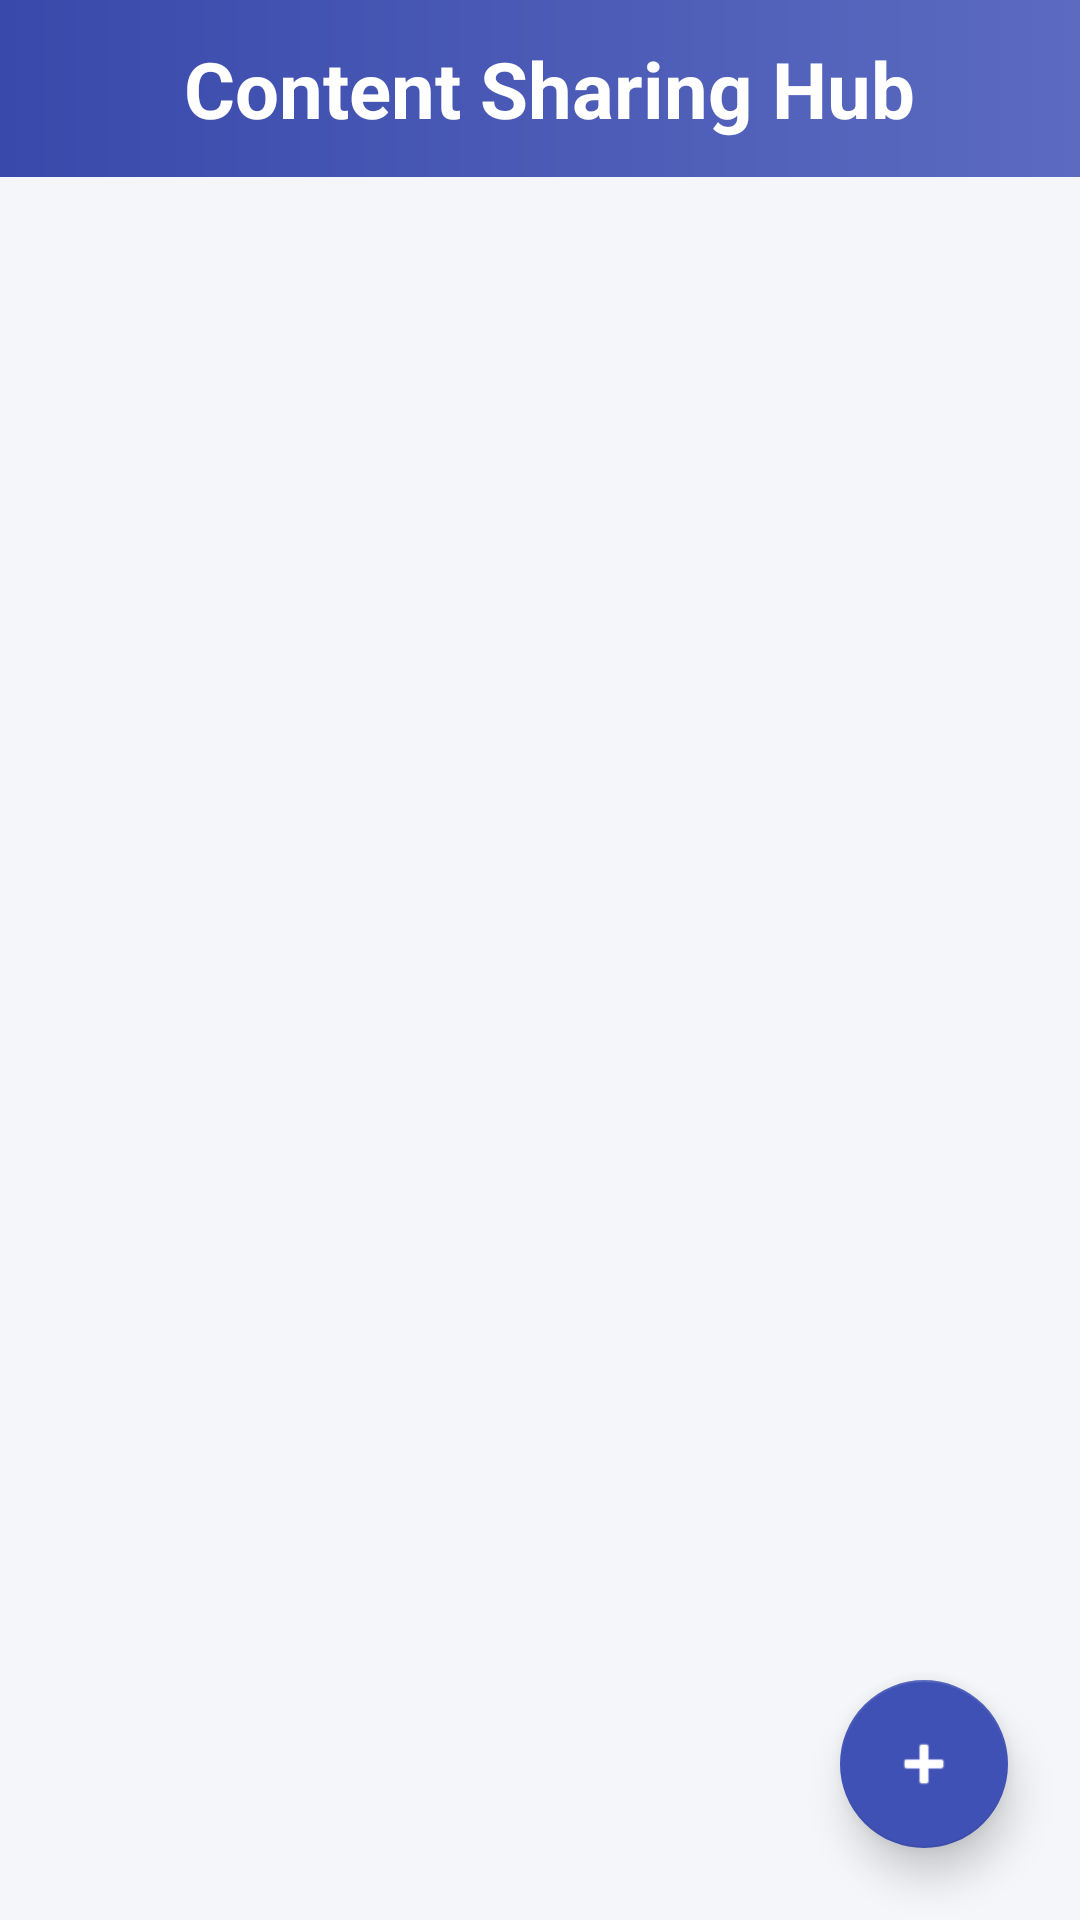

The Android layout XML behind this screen, and the referenced resources:
<!-- AndroidManifest.xml: activity theme Theme.Contentsharing -->
<!-- res/layout/activity_main.xml -->
<androidx.constraintlayout.widget.ConstraintLayout
    xmlns:android="http://schemas.android.com/apk/res/android"
    xmlns:app="http://schemas.android.com/apk/res-auto"
    xmlns:tools="http://schemas.android.com/tools"
    android:layout_width="match_parent"
    android:layout_height="match_parent"
    android:background="#F4F6F9"
    tools:context=".MainActivity">

    <TextView
        android:id="@+id/titleText"
        android:layout_width="0dp"
        android:layout_height="wrap_content"
        android:text=" Content Sharing Hub"
        android:textSize="26sp"
        android:textStyle="bold"
        android:textColor="#FFFFFF"
        android:gravity="center"
        android:padding="12dp"
        android:background="@drawable/header_bg"
        app:layout_constraintTop_toTopOf="parent"
        app:layout_constraintStart_toStartOf="parent"
        app:layout_constraintEnd_toEndOf="parent" />

    <androidx.recyclerview.widget.RecyclerView
        android:id="@+id/recyclerView"
        android:layout_width="0dp"
        android:layout_height="0dp"
        android:padding="20dp"
        android:clipToPadding="false"
        app:layoutManager="androidx.recyclerview.widget.GridLayoutManager"
        app:spanCount="3"
        tools:listitem="@layout/item_tile"
        app:layout_constraintTop_toBottomOf="@id/titleText"
        app:layout_constraintBottom_toTopOf="@id/addButton"
        app:layout_constraintStart_toStartOf="parent"
        app:layout_constraintEnd_toEndOf="parent"
        app:layout_constraintHorizontal_bias="0.0"
        app:layout_constraintVertical_bias="0.0" />

    <com.google.android.material.floatingactionbutton.FloatingActionButton
        android:id="@+id/addButton"
        android:layout_width="wrap_content"
        android:layout_height="wrap_content"
        android:src="@android:drawable/ic_input_add"
        android:contentDescription="Add New Content"
        app:tint="@android:color/white"
        app:backgroundTint="#3F51B5"
        app:elevation="8dp"
        app:layout_constraintBottom_toBottomOf="parent"
        app:layout_constraintEnd_toEndOf="parent"
        android:layout_margin="24dp" />

</androidx.constraintlayout.widget.ConstraintLayout>
<!-- resources referenced by this layout -->
<resources>
  <!-- drawable header_bg (drawable) -->
  <shape xmlns:android="http://schemas.android.com/apk/res/android" android:shape="rectangle">
      <gradient
          android:startColor="#3949AB"
          android:endColor="#5C6BC0"
          android:angle="0" />
  </shape>
  <style name="Theme.Contentsharing" parent="Theme.AppCompat.Light.NoActionBar">
          
          <item name="colorPrimary">@color/purple_500</item>
          <item name="colorPrimaryDark">@color/purple_700</item>
          <item name="colorAccent">@color/teal_200</item>
  
          
          <item name="android:windowBackground">@color/white</item>
      </style>
  <!-- not gathered from this repository: default colours our renderer supplied (Android Studio template values) -->
  <color name="purple_500">#FF6200EE</color>
  <color name="purple_700">#FF3700B3</color>
  <color name="teal_200">#FF03DAC5</color>
  <color name="white">#FFFFFFFF</color>
</resources>
